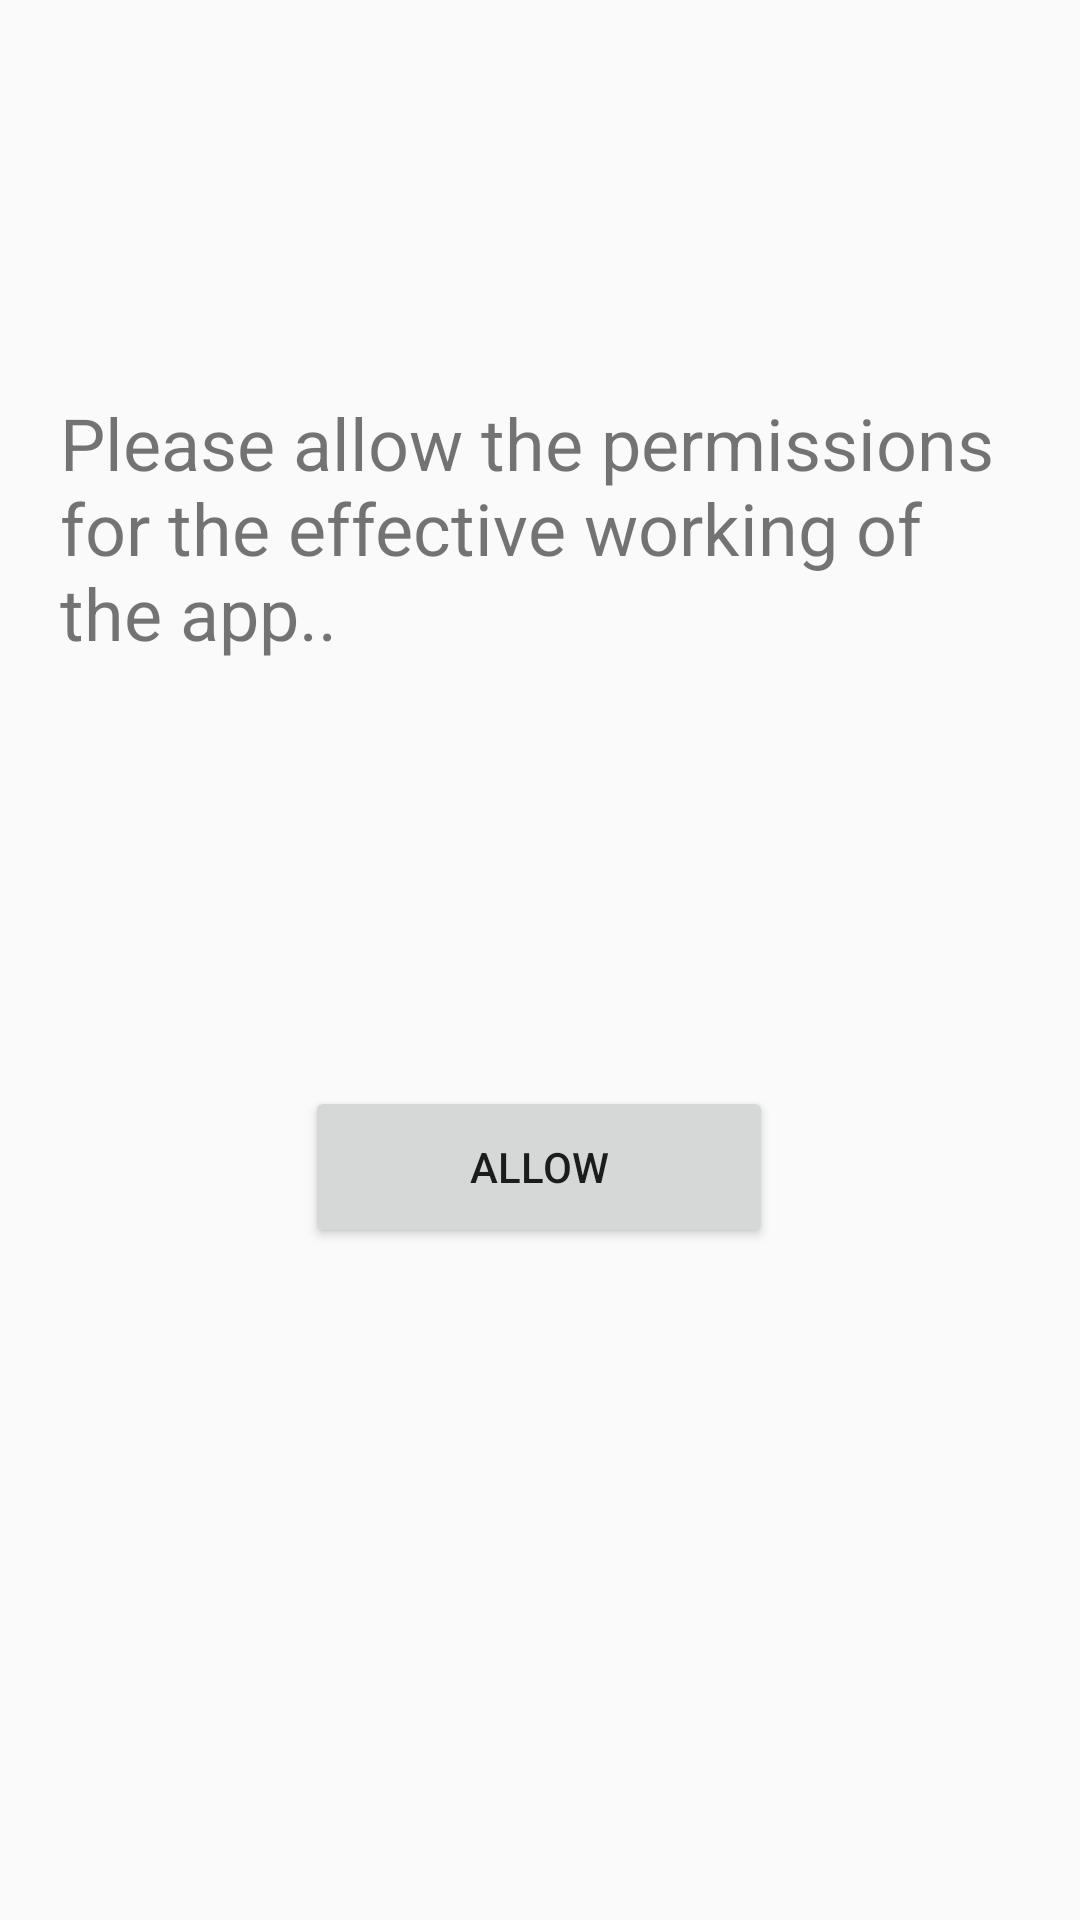

Reconstruct the res/layout file that produces this screen, plus the resources it refers to.
<!-- AndroidManifest.xml: application theme AppTheme -->
<!-- res/layout/activity_user_permission.xml -->
<?xml version="1.0" encoding="utf-8"?>
<androidx.constraintlayout.widget.ConstraintLayout xmlns:android="http://schemas.android.com/apk/res/android"
    xmlns:app="http://schemas.android.com/apk/res-auto"
    xmlns:tools="http://schemas.android.com/tools"
    android:layout_width="match_parent"
    android:layout_height="match_parent"
    tools:context=".UserPermission">

    <Button
        android:id="@+id/allow"
        android:layout_width="156dp"
        android:layout_height="54dp"
        android:text="Allow"
        app:layout_constraintBottom_toBottomOf="parent"
        app:layout_constraintEnd_toEndOf="parent"
        app:layout_constraintHorizontal_bias="0.498"
        app:layout_constraintStart_toStartOf="parent"
        app:layout_constraintTop_toTopOf="parent"
        app:layout_constraintVertical_bias="0.618" />

    <TextView
        android:id="@+id/textView3"
        android:layout_width="320dp"
        android:layout_height="102dp"
        android:text="Please allow the permissions for the effective working of the app.."
        android:textSize="24sp"
        app:layout_constraintBottom_toBottomOf="parent"
        app:layout_constraintEnd_toEndOf="parent"
        app:layout_constraintStart_toStartOf="parent"
        app:layout_constraintTop_toTopOf="parent"
        app:layout_constraintVertical_bias="0.244" />
</androidx.constraintlayout.widget.ConstraintLayout>
<!-- resources referenced by this layout -->
<resources>
  <style name="AppTheme" parent="Theme.AppCompat.Light.DarkActionBar">
          <item name="colorPrimary">@color/colorPrimary</item>
          <item name="colorPrimaryDark">@color/colorPrimaryDark</item>
          <item name="colorAccent">@color/colorAccent</item>
      </style>
  <color name="colorPrimary">#000000</color>
  <color name="colorPrimaryDark">#000000</color>
  <color name="colorAccent">#21D81B</color>
</resources>
